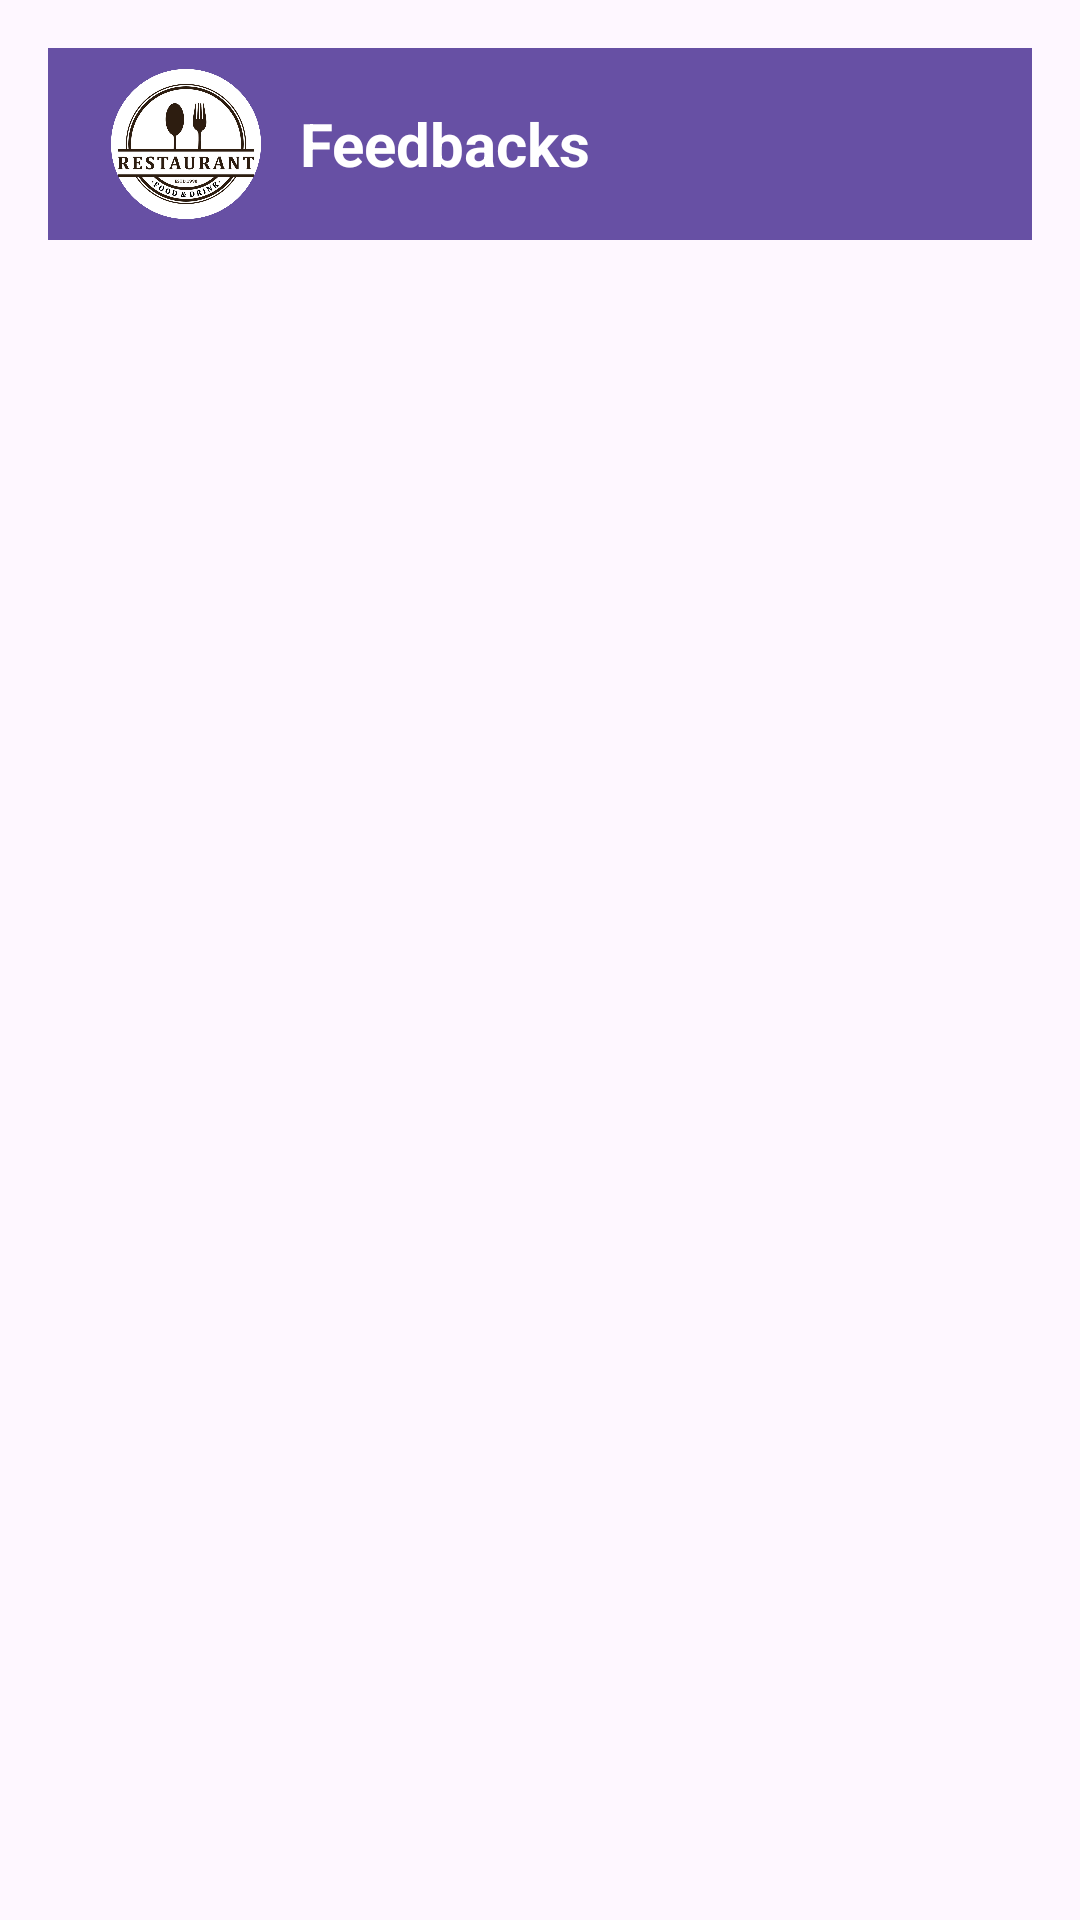

The Android layout XML behind this screen, and the referenced resources:
<!-- AndroidManifest.xml: application theme Theme.Restaurant_management_system -->
<!-- res/layout/activity_main_laks.xml -->
<?xml version="1.0" encoding="utf-8"?>
<RelativeLayout xmlns:android="http://schemas.android.com/apk/res/android"
    android:layout_width="match_parent"
    android:layout_height="match_parent"
    android:padding="16dp">

    
    <androidx.appcompat.widget.Toolbar
        android:id="@+id/toolbar"
        android:layout_width="match_parent"
        android:layout_height="wrap_content"
        android:background="?attr/colorPrimary"
        android:backgroundTint="#FF6750A4"
        android:elevation="4dp">

        <LinearLayout
            android:layout_width="match_parent"
            android:layout_height="wrap_content"
            android:orientation="horizontal"
            android:gravity="center_vertical">

            
            <ImageView
                android:id="@+id/toolbar_icon"
                android:layout_width="60dp"
                android:layout_height="50dp"
                android:src="@drawable/restaurant_logo"
                android:layout_marginEnd="8dp" />

            
            <TextView
                android:id="@+id/toolbar_title"
                android:layout_width="wrap_content"
                android:layout_height="wrap_content"
                android:text="Feedbacks"
                android:textColor="@android:color/white"
                android:textSize="20sp"
                android:textStyle="bold" />

















        </LinearLayout>
    </androidx.appcompat.widget.Toolbar>

    
    <ListView
        android:id="@+id/listView"
        android:layout_width="match_parent"
        android:layout_height="wrap_content"
        android:layout_below="@id/toolbar"
        android:layout_marginTop="8dp"
        android:dividerHeight="10dp">
</ListView>
</RelativeLayout>
<!-- resources referenced by this layout -->
<resources>
  <!-- drawable restaurant_logo: png bitmap (drawable, 319116 bytes) -->
  <style name="Theme.Restaurant_management_system" parent="Base.Theme.Restaurant_management_system" />
  <style name="Base.Theme.Restaurant_management_system" parent="Theme.Material3.DayNight.NoActionBar">
          
          <item name="colorPrimary">@color/premium_light_primary</item>
          <item name="colorPrimaryVariant">@color/premium_light_primary_variant</item>
          <item name="colorOnPrimary">@color/premium_light_on_primary</item>
  
          
          <item name="colorSurface">@color/premium_light_surface</item>
          <item name="colorOnSurface">@color/premium_light_on_surface</item>
  
          
          <item name="colorSecondary">@color/premium_light_secondary</item>
      </style>
  <color name="premium_light_primary">#FF6750A4</color>
  <color name="premium_light_primary_variant">#673AB7</color>
  <color name="premium_light_on_primary">#FFFFFF</color>
  <color name="premium_light_surface">#FFFFFF</color>
  <color name="premium_light_on_surface">#2B2B2B</color>
  <color name="premium_light_secondary">#8BC34A</color>
</resources>
